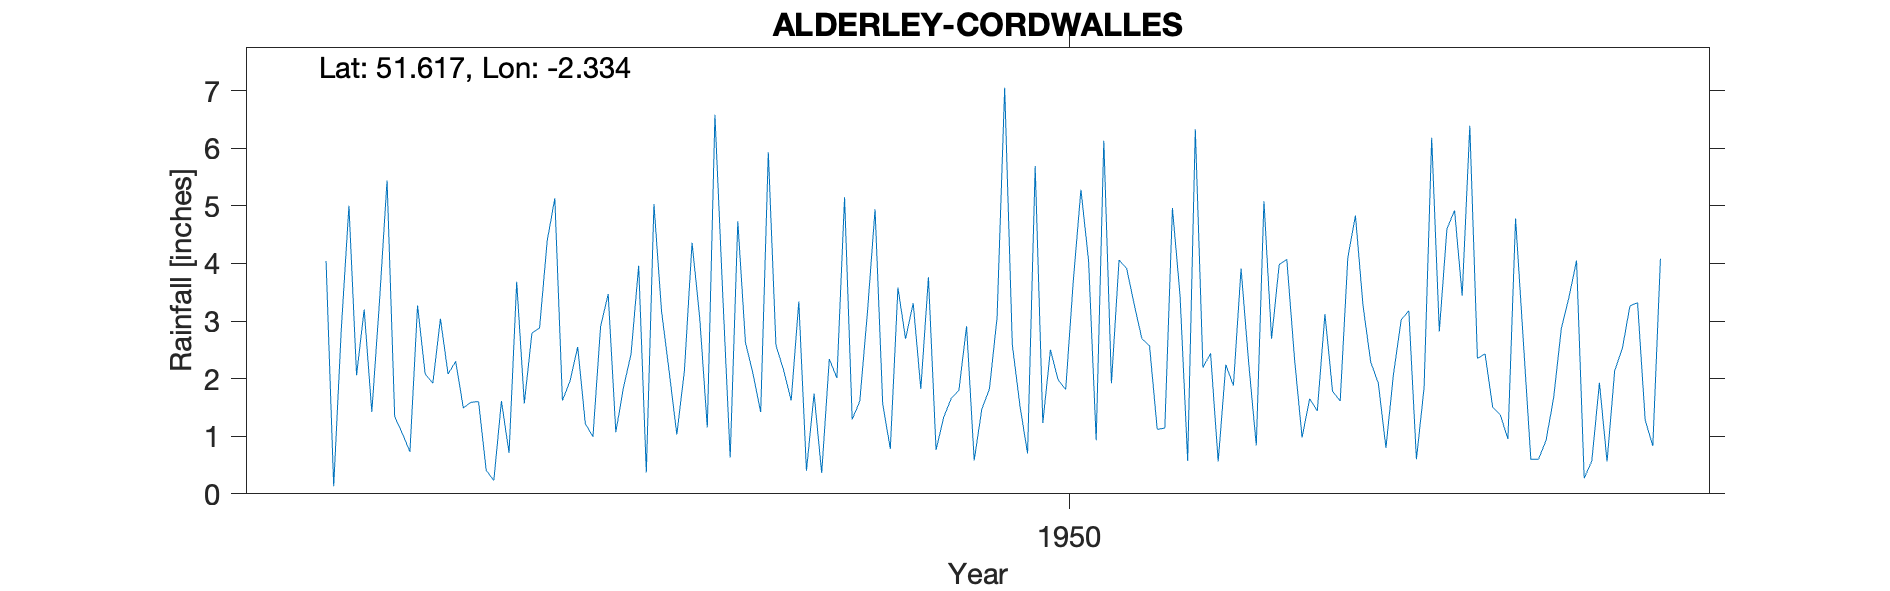

Values plotted in this chart, from the file beside it:
ALDERLEY-CORDWALLES, , , , , , , , , , , , , , , , , , , , 
Grid ref, ST770910, Long, -2.334, Lat, 51.62, Elevation, 300, ft, , , , , , , , , , , , 
Station no, 2142/5, , , , , , , , , , , , , , , , , , , 
, 1941, 1942, 1943, 1944, 1945, 1946, 1947, 1948, 1949, 1950, 1951, 1952, 1953, 1954, 1955, 1956, 1957, 1958, 1959, 1960
January, , , 5.44, 1.6, 1.96, 3.17, 2.08, 5.15, 0.76, 0.7, 4.06, 2.44, 0.98, 2.09, 2.43, 4.05, , , , 
February, , , 1.34, 0.41, 2.55, 2.12, 1.42, 1.29, 1.33, 5.69, 3.91, 0.56, 1.65, 3.02, 1.5, 0.27, , , , 
March, , , 1.05, 0.23, 1.22, 1.03, 5.93, 1.61, 1.66, 1.23, 3.28, 2.24, 1.44, 3.18, 1.37, 0.57, , , , 
April, , , 0.73, 1.61, 0.99, 2.14, 2.58, 3.15, 1.8, 2.5, 2.69, 1.88, 3.12, 0.6, 0.95, 1.93, , , , 
May, , 4.04, 3.27, 0.71, 2.9, 4.36, 2.15, 4.94, 2.91, 1.98, 2.57, 3.91, 1.78, 1.84, 4.78, 0.56, , , , 
June, , 0.13, 2.08, 3.68, 3.47, 3.06, 1.62, 1.57, 0.58, 1.81, 1.12, 2.27, 1.61, 6.18, 2.69, 2.14, , , , 
July, , 2.86, 1.92, 1.57, 1.07, 1.15, 3.34, 0.78, 1.47, 3.7, 1.14, 0.84, 4.1, 2.82, 0.6, 2.52, , , , 
August, , 5, 3.04, 2.79, 1.84, 6.58, 0.4, 3.58, 1.82, 5.28, 4.96, 5.08, 4.83, 4.6, 0.6, 3.26, , , , 
September, , 2.06, 2.08, 2.88, 2.43, 3.53, 1.74, 2.69, 3.06, 4.05, 3.44, 2.69, 3.26, 4.92, 0.93, 3.32, , , , 
October, , 3.2, 2.3, 4.39, 3.96, 0.63, 0.36, 3.31, 7.05, 0.93, 0.57, 3.98, 2.29, 3.44, 1.67, 1.28, , , , 
November, , 1.42, 1.49, 5.13, 0.37, 4.73, 2.34, 1.82, 2.59, 6.13, 6.33, 4.07, 1.92, 6.39, 2.87, 0.83, , , , 
December, , 3.33, 1.59, 1.62, 5.03, 2.63, 2.01, 3.76, 1.53, 1.92, 2.19, 2.36, 0.8, 2.35, 3.41, 4.08, , , , 
Total, , , 26.33, 26.62, 27.79, 35.13, 25.97, 33.65, 26.56, 35.92, 36.26, 32.32, 27.78, 41.43, 23.8, 24.81, , , , 
